Image classification data set "yolo_classification_data" (MarinaNasser/Nebras_RandD on GitHub). Class labels (8): ascending colon, cecum, descending colon, hepatic flexure, rectum, sigmoid colon, splenic flexure, transverse colon.

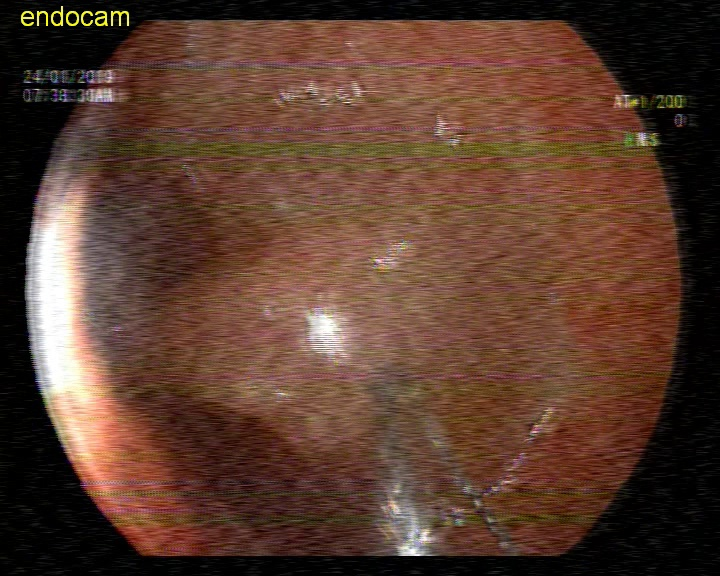
Label: sigmoid colon

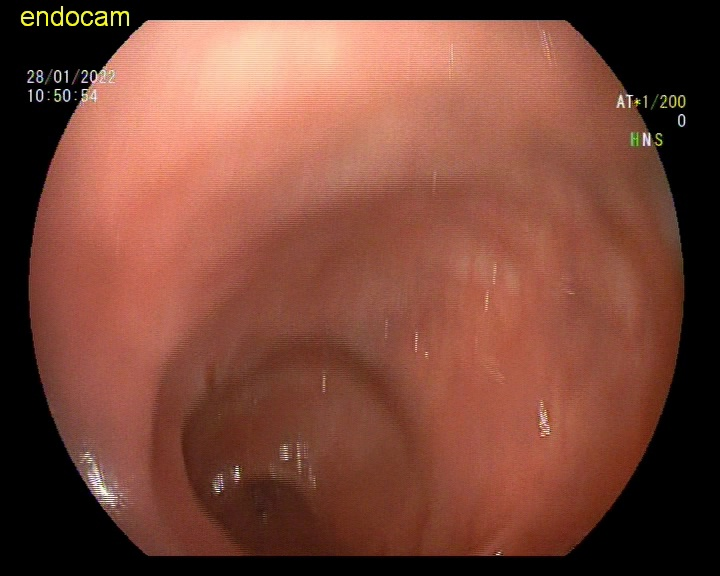
Label: ascending colon

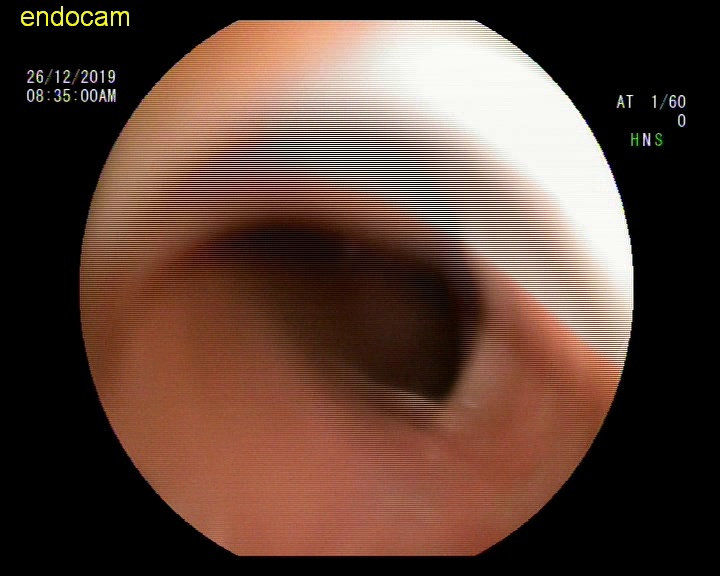
Label: hepatic flexure

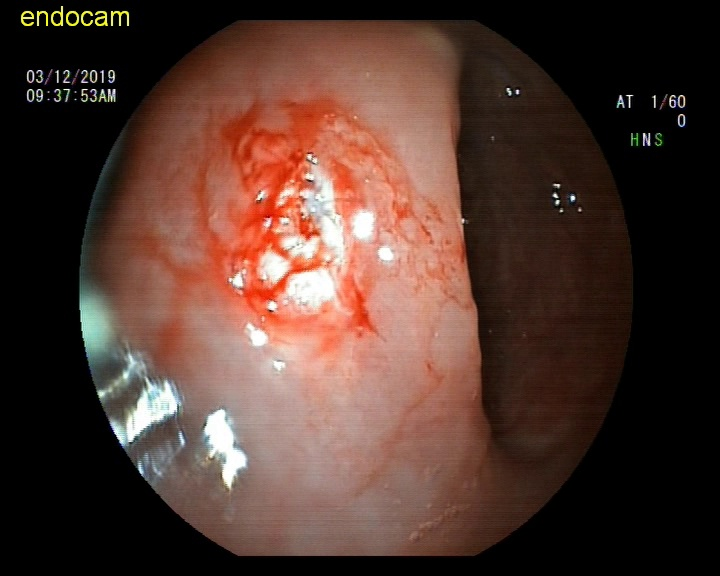
Label: rectum

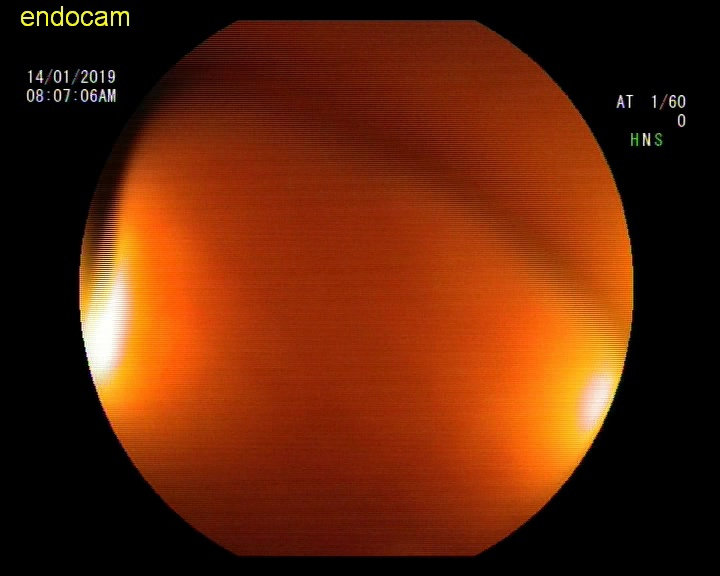
Label: ascending colon

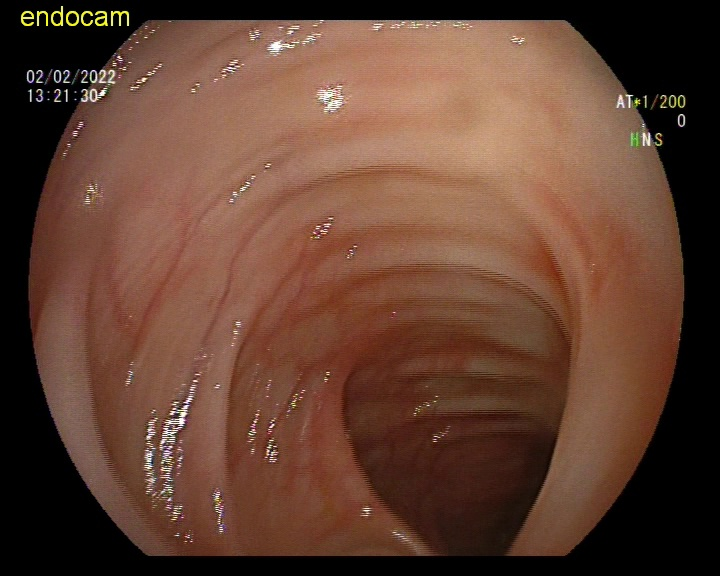
Label: descending colon
